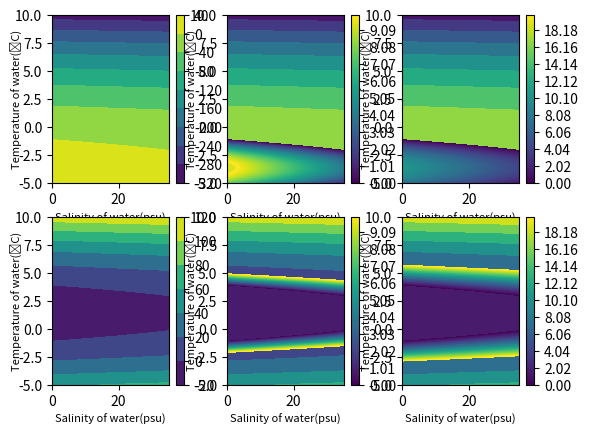

Generate this figure with matplotlib:
import matplotlib
import numpy as np
from matplotlib import pyplot as plt


def check_z(z_1, z_2, c):
    if z_1 < 0:
        if z_2 >= 0:
            c = z_2
    return c


a = -6e-2
b = 9.39e-2  # Constant coefficient of freezing equation(˚C)
c = -7.53e-8  # Pressure coefficient of freezing equation(˚C Pa^{-1})
c_i = 2009.0  # Specific heat capacity ice(J kg^-1 K^-1)
c_a = 3974.0  # Specific heat capacity water(J kg^-1 K^-1)
Lf = 3.348e+5  # Latent heat fusion(J kg^-1)
# T_w = 5.4         # Temperature of water(˚C)
T_i = -15  # Temperature of ice(˚C)
# Sw = 35          # Salinity of water(psu)
Sc = 2500  # Schmidt number
Pr = 14  # Prandtl number
mu = 1.95e-6  # Kinematic viscosity of sea water(m^2 s^-1)
p_b = 1.0e+7  # Pressure at ice interface(Pa)
kT = mu / Pr  # Thermal diffusivity(m^2 s^-1)
kS = mu / Sc  # Salinity diffusivity(m^2 s^-1)
rhoI = 920  # density of ice(kg m^-3)
rhoW = 1025  # density of sea water(kg m^-3)
gammaS = 5.05e-7  # Salinity exchange velocity(m s^-1)
gammaT = 1.0e-4

Sw = np.linspace(0, 35, 1000)
T_w = np.linspace(-5, 10, 1000)
levels = np.linspace(0, 10, 100)
levels_1 = np.linspace(0, 20, 100)

# Creating 2-D grid of features
[X, Y] = np.meshgrid(Sw, T_w)

fig, ax = plt.subplots(2, 3)
# A= -0.0237831273
A = a * (c_a * gammaT - c_i * gammaS)
B = -c_a * gammaT * (Y - b - c * p_b) + c_i * gammaS * (T_i - b - c * p_b + a * X) - gammaS * Lf
C = gammaS * Lf * X - c_i * gammaS * X * (T_i - b - c * p_b)
# ASb**2+BSb+C=0

# Sb= (-B(+/-)(B**2-4AC)**1/2)/2A

Z_1 = (-B + (B ** 2 - 4 * A * C) ** 1 / 2) / (2 * A)
Z_2 = (-B - (B ** 2 - 4 * A * C) ** 1 / 2) / (2 * A)

ax[0, 0].contourf(X, Y, Z_1)
ax[0, 0].set_xlabel('Salinity of water(psu)', fontsize=8)
ax[0, 0].set_ylabel('Temperature of water(˚C)', fontsize=8, labelpad=-5)
fig.colorbar(ax[0, 0].contourf(X, Y, Z_1))

ax[0, 1].contourf(X, Y, Z_1)
ax[0, 1].set_xlabel('Salinity of water(psu)', fontsize=8)
ax[0, 1].set_ylabel('Temperature of water(˚C)', fontsize=8, labelpad=-5)
fig.colorbar(ax[0, 1].contourf(X, Y, Z_1, levels=levels))

ax[0, 2].contourf(X, Y, Z_1)
ax[0, 2].set_xlabel('Salinity of water(psu)', fontsize=8)
ax[0, 2].set_ylabel('Temperature of water(˚C)', fontsize=8, labelpad=-5)
fig.colorbar(ax[0, 2].contourf(X, Y, Z_1, levels=levels_1))

ax[1, 0].contourf(X, Y, Z_2)
ax[1, 0].set_xlabel('Salinity of water(psu)', fontsize=8)
ax[1, 0].set_ylabel('Temperature of water(˚C)', fontsize=8, labelpad=-5)
fig.colorbar(ax[1, 0].contourf(X, Y, Z_2))

ax[1, 1].contourf(X, Y, Z_2)
ax[1, 1].set_xlabel('Salinity of water(psu)', fontsize=8)
ax[1, 1].set_ylabel('Temperature of water(˚C)', fontsize=8, labelpad=-5)
fig.colorbar(ax[1, 1].contourf(X, Y, Z_2, levels=levels))

ax[1, 2].contourf(X, Y, Z_2)
ax[1, 2].set_xlabel('Salinity of water(psu)', fontsize=8)
ax[1, 2].set_ylabel('Temperature of water(˚C)', fontsize=8, labelpad=-5)
fig.colorbar(ax[1, 2].contourf(X, Y, Z_2, levels=levels_1))

plt.show()
